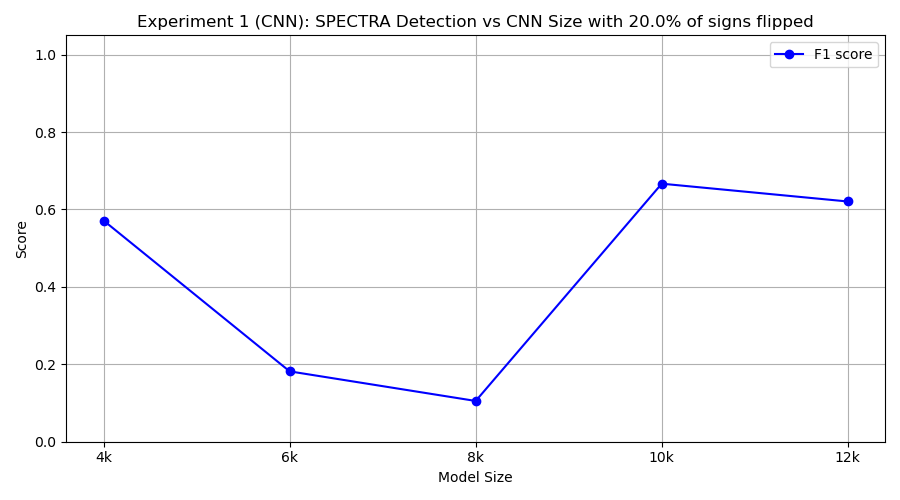

The table this chart was drawn from, first rows:
model_class, tp, fp, tn, fn, precision, recall, f1
FourKCNN, 8, 10, 0, 2, 0.4444, 0.8, 0.5714
SixKCNN, 1, 0, 10, 9, 1.0, 0.1, 0.1818
EightKCNN, 1, 8, 2, 9, 0.1111, 0.1, 0.1053
TenKCNN, 10, 10, 0, 0, 0.5, 1.0, 0.6667
TwelveKCNN, 9, 10, 0, 1, 0.4737, 0.9, 0.6207
